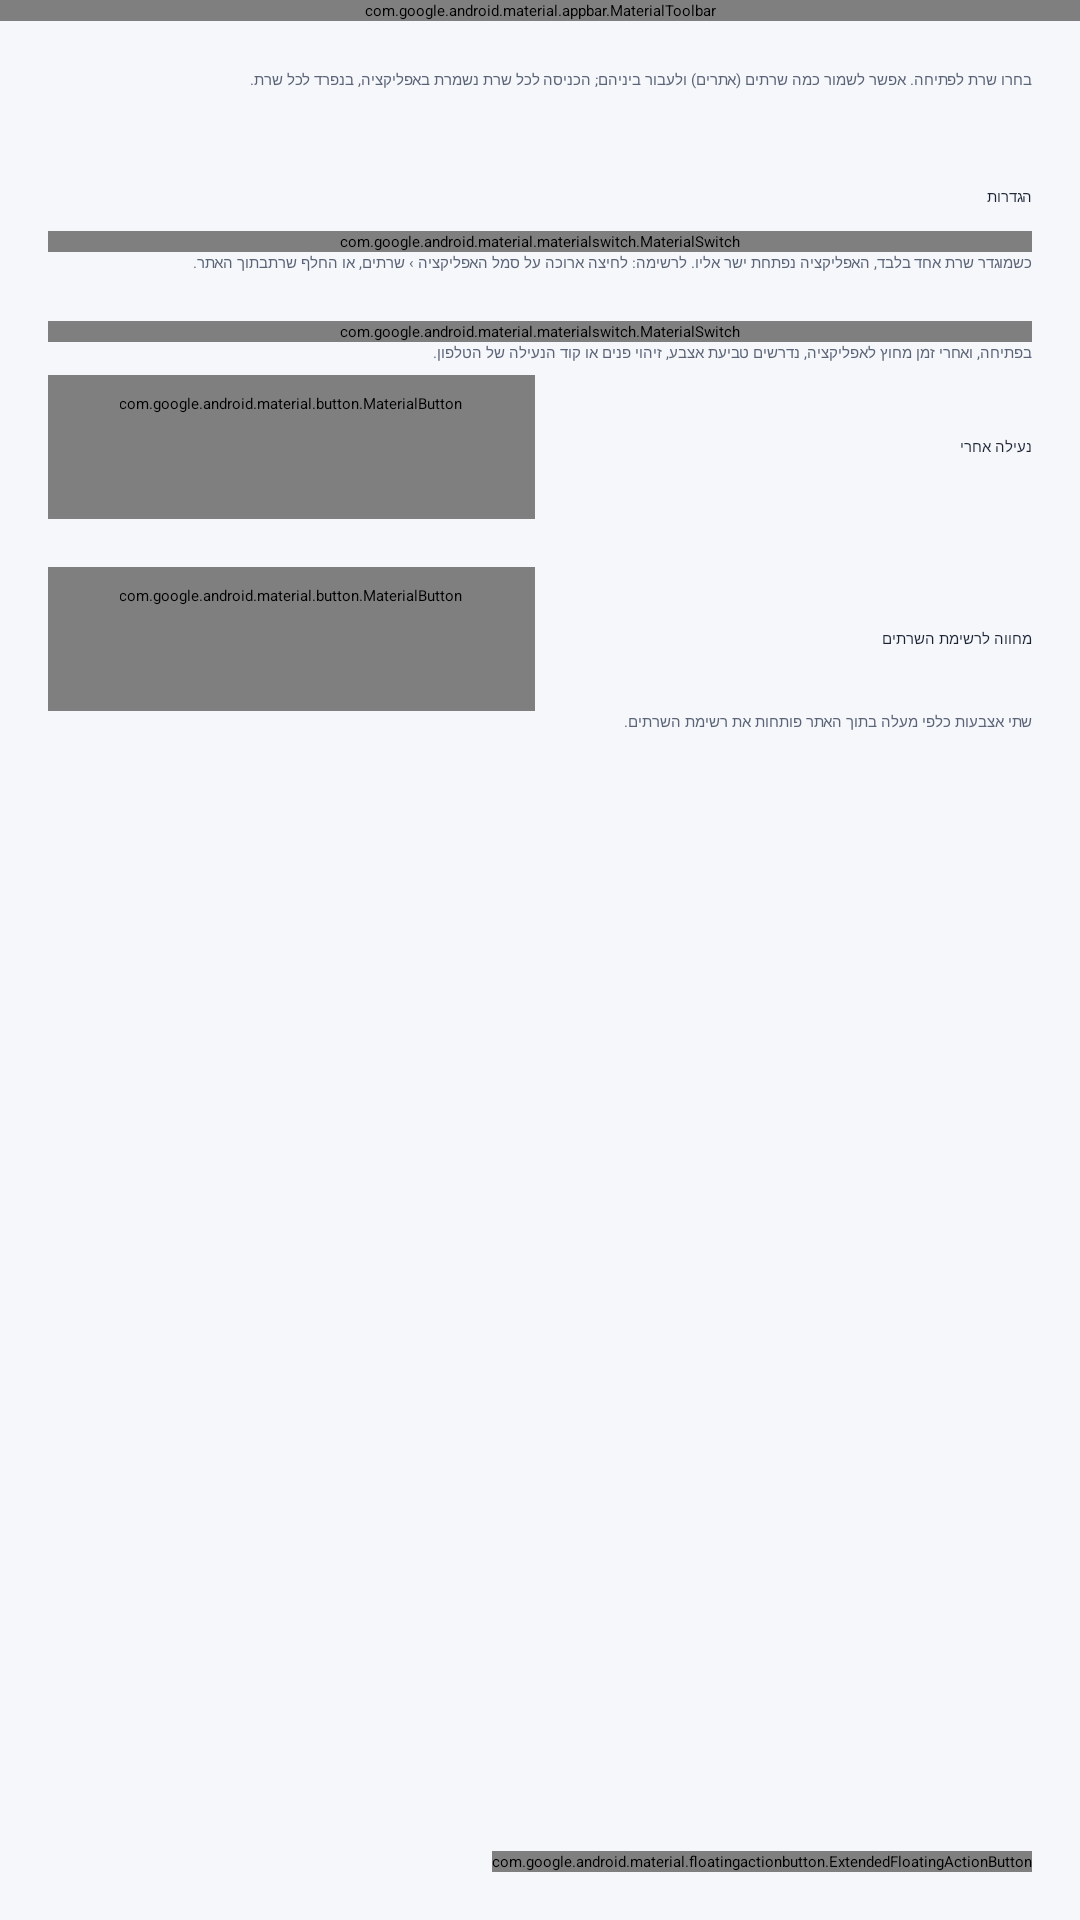

Here is an Android app screen rendered from its layout file. Give the layout XML and the strings, colors and styles it references.
<!-- AndroidManifest.xml: activity theme Theme.Arx.Starting -->
<!-- res/layout/activity_servers.xml -->
<?xml version="1.0" encoding="utf-8"?>
<FrameLayout xmlns:android="http://schemas.android.com/apk/res/android"
    xmlns:app="http://schemas.android.com/apk/res-auto"
    android:id="@+id/root"
    android:layout_width="match_parent"
    android:layout_height="match_parent"
    android:background="@color/backgroundColor"
    android:layoutDirection="rtl"
    android:textDirection="rtl">

    <LinearLayout
        android:layout_width="match_parent"
        android:layout_height="match_parent"
        android:background="@color/backgroundColor"
        android:orientation="vertical">

        <com.google.android.material.appbar.MaterialToolbar
            android:id="@+id/toolbar"
            android:layout_width="match_parent"
            android:layout_height="wrap_content"
            android:minHeight="?attr/actionBarSize"
            android:background="@color/themeColor"
            app:title="@string/servers_title"
            app:titleTextColor="@android:color/white" />

        <ScrollView
            android:layout_width="match_parent"
            android:layout_height="0dp"
            android:layout_weight="1"
            android:clipToPadding="false"
            android:paddingBottom="96dp">

            <LinearLayout
                android:layout_width="match_parent"
                android:layout_height="wrap_content"
                android:orientation="vertical"
                android:padding="16dp">

                <TextView
                    android:id="@+id/intro"
                    android:layout_width="match_parent"
                    android:layout_height="wrap_content"
                    android:layout_marginBottom="12dp"
                    android:text="@string/servers_intro"
                    android:textAppearance="?attr/textAppearanceBodyMedium"
                    android:textColor="@color/textSecondary" />

                <TextView
                    android:id="@+id/empty"
                    android:layout_width="match_parent"
                    android:layout_height="wrap_content"
                    android:layout_marginVertical="24dp"
                    android:gravity="center"
                    android:text="@string/servers_empty"
                    android:textAppearance="?attr/textAppearanceBodyLarge"
                    android:visibility="gone" />

                <LinearLayout
                    android:id="@+id/list"
                    android:layout_width="match_parent"
                    android:layout_height="wrap_content"
                    android:orientation="vertical" />

                <TextView
                    android:layout_width="match_parent"
                    android:layout_height="wrap_content"
                    android:layout_marginTop="20dp"
                    android:text="@string/settings_title"
                    android:textAppearance="?attr/textAppearanceTitleSmall"
                    android:textColor="@color/textPrimary" />

                <com.google.android.material.materialswitch.MaterialSwitch
                    android:id="@+id/autoOpen"
                    android:layout_width="match_parent"
                    android:layout_height="wrap_content"
                    android:layout_marginTop="8dp"
                    android:text="@string/auto_open" />

                <TextView
                    android:layout_width="match_parent"
                    android:layout_height="wrap_content"
                    android:text="@string/auto_open_hint"
                    android:textAppearance="?attr/textAppearanceBodySmall"
                    android:textColor="@color/textSecondary" />

                <com.google.android.material.materialswitch.MaterialSwitch
                    android:id="@+id/lockSwitch"
                    android:layout_width="match_parent"
                    android:layout_height="wrap_content"
                    android:layout_marginTop="16dp"
                    android:text="@string/lock_title" />

                <TextView
                    android:layout_width="match_parent"
                    android:layout_height="wrap_content"
                    android:text="@string/lock_hint"
                    android:textAppearance="?attr/textAppearanceBodySmall"
                    android:textColor="@color/textSecondary" />

                <LinearLayout
                    android:layout_width="match_parent"
                    android:layout_height="wrap_content"
                    android:layout_marginTop="4dp"
                    android:gravity="center_vertical"
                    android:orientation="horizontal">

                    <TextView
                        android:layout_width="0dp"
                        android:layout_height="wrap_content"
                        android:layout_weight="1"
                        android:text="@string/lock_after"
                        android:textAppearance="?attr/textAppearanceBodyMedium"
                        android:textColor="@color/textPrimary" />

                    <com.google.android.material.button.MaterialButton
                        android:id="@+id/lockMinutes"
                        style="@style/Widget.Material3.Button.OutlinedButton"
                        android:layout_width="wrap_content"
                        android:layout_height="wrap_content" />
                </LinearLayout>

                <LinearLayout
                    android:layout_width="match_parent"
                    android:layout_height="wrap_content"
                    android:layout_marginTop="16dp"
                    android:gravity="center_vertical"
                    android:orientation="horizontal">

                    <TextView
                        android:layout_width="0dp"
                        android:layout_height="wrap_content"
                        android:layout_weight="1"
                        android:text="@string/gesture_title"
                        android:textAppearance="?attr/textAppearanceBodyMedium"
                        android:textColor="@color/textPrimary" />

                    <com.google.android.material.button.MaterialButton
                        android:id="@+id/gestureMode"
                        style="@style/Widget.Material3.Button.OutlinedButton"
                        android:layout_width="wrap_content"
                        android:layout_height="wrap_content" />
                </LinearLayout>

                <TextView
                    android:layout_width="match_parent"
                    android:layout_height="wrap_content"
                    android:text="@string/gesture_hint"
                    android:textAppearance="?attr/textAppearanceBodySmall"
                    android:textColor="@color/textSecondary" />

                <TextView
                    android:id="@+id/version"
                    android:layout_width="match_parent"
                    android:layout_height="wrap_content"
                    android:layout_marginTop="24dp"
                    android:gravity="center"
                    android:textAppearance="?attr/textAppearanceBodySmall"
                    android:textColor="@color/textSecondary" />
            </LinearLayout>
        </ScrollView>
    </LinearLayout>

    <com.google.android.material.floatingactionbutton.ExtendedFloatingActionButton
        android:id="@+id/add"
        android:layout_width="wrap_content"
        android:layout_height="wrap_content"
        android:layout_gravity="bottom|start"
        android:layout_margin="16dp"
        android:text="@string/add_server"
        app:icon="@drawable/ic_add" />
</FrameLayout>
<!-- resources referenced by this layout -->
<resources>
  <color name="backgroundColor">#F5F7FB</color>
  <color name="textPrimary">#1B2233</color>
  <color name="textSecondary">#5B6477</color>
  <color name="themeColor">#2F6BFF</color>
  <string name="add_server">הוסף שרת</string>
  <string name="auto_open">פתח אוטומטית</string>
  <string name="auto_open_hint">כשמוגדר שרת אחד בלבד, האפליקציה נפתחת ישר אליו. לרשימה: לחיצה ארוכה על סמל האפליקציה › שרתים, או "החלף שרת" בתוך האתר.</string>
  <string name="gesture_hint">שתי אצבעות כלפי מעלה בתוך האתר פותחות את רשימת השרתים.</string>
  <string name="gesture_title">מחווה לרשימת השרתים</string>
  <string name="lock_after">נעילה אחרי</string>
  <string name="lock_hint">בפתיחה, ואחרי זמן מחוץ לאפליקציה, נדרשים טביעת אצבע, זיהוי פנים או קוד הנעילה של הטלפון.</string>
  <string name="lock_title">נעילת האפליקציה</string>
  <string name="servers_empty">עדיין אין שרתים. הוסיפו את כתובת השרת שקיבלתם.</string>
  <string name="servers_intro">בחרו שרת לפתיחה. אפשר לשמור כמה שרתים (אתרים) ולעבור ביניהם; הכניסה לכל שרת נשמרת באפליקציה, בנפרד לכל שרת.</string>
  <string name="servers_title">שרתים</string>
  <string name="settings_title">הגדרות</string>
  <style name="Theme.Arx.Starting" parent="Theme.SplashScreen">
          <item name="windowSplashScreenBackground">@color/themeColor</item>
          <item name="windowSplashScreenAnimatedIcon">@mipmap/ic_launcher_foreground</item>
          <item name="postSplashScreenTheme">@style/Theme.Arx</item>
      </style>
  <style name="Theme.Arx" parent="Theme.Material3.Light.NoActionBar">
          <item name="colorPrimary">@color/themeColor</item>
          <item name="colorOnPrimary">@android:color/white</item>
          <item name="colorPrimaryContainer">#DCE6FF</item>
          <item name="colorOnPrimaryContainer">#0B2A7A</item>
          <item name="colorSecondary">@color/themeColor</item>
          <item name="android:colorBackground">@color/backgroundColor</item>
          <item name="colorSurface">@android:color/white</item>
          <item name="android:windowBackground">@color/backgroundColor</item>
      </style>
</resources>
